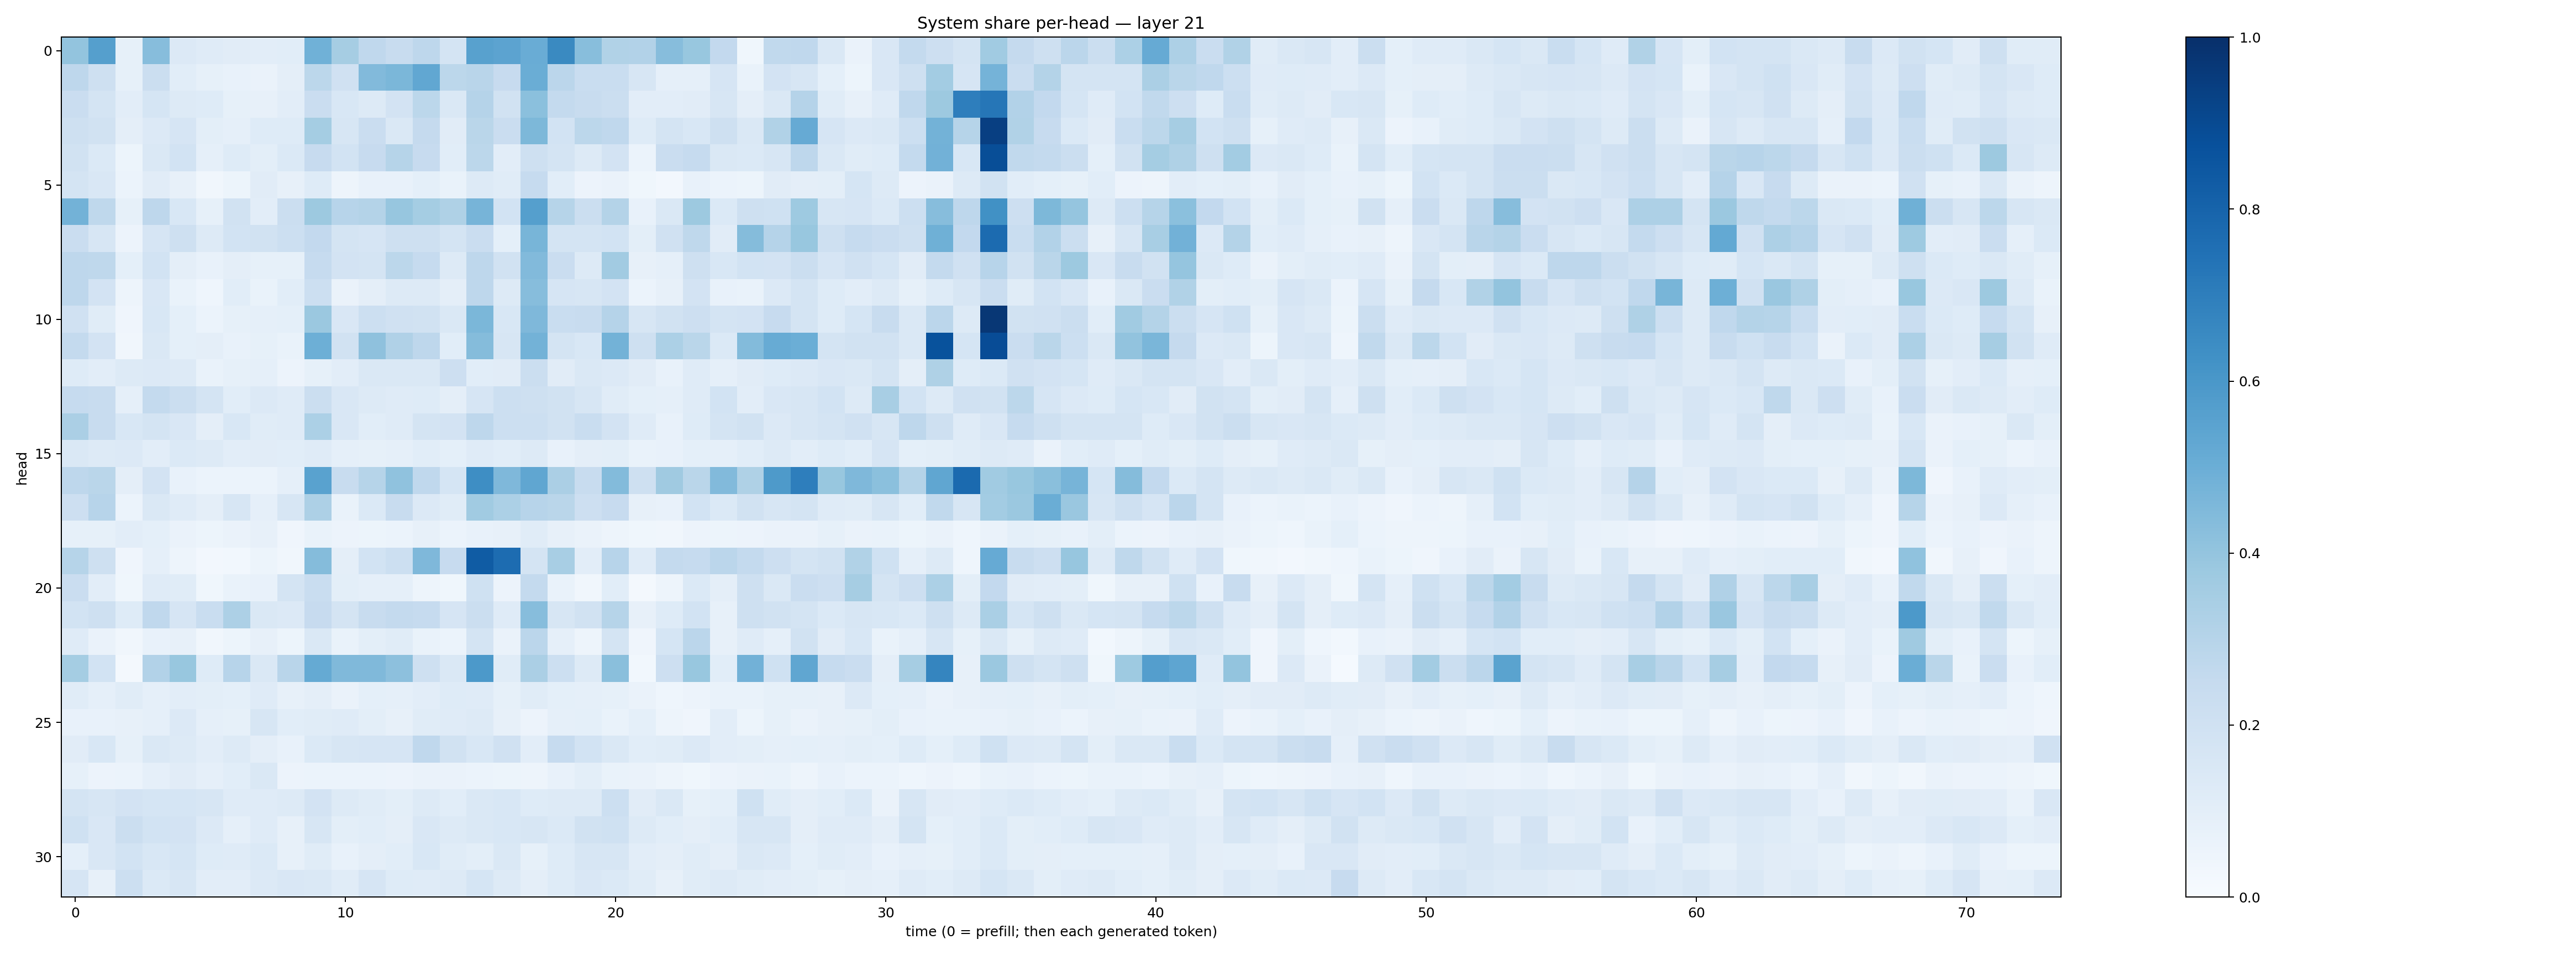

Values plotted in this chart, from the file beside it:
0.40207857, 0.56297195, 0.08566354, 0.43295762, 0.13336352, 0.12027394, 0.1095868, 0.10225567, 0.106635876, 0.48489764, 0.3508053, 0.26945406, 0.2357798, 0.27430657, 0.17511125, 0.55557364, 0.54502344, 0.50519776, 0.65403813, 0.42631155, 0.31368682, 0.31026366, 0.4306852, 0.38821712
0.275, 0.2102, 0.08566, 0.2192, 0.1082, 0.08383, 0.07135, 0.06441, 0.09591, 0.2808, 0.1969, 0.4426, 0.4606, 0.5283, 0.2786, 0.2926, 0.2434, 0.5036, 0.2851, 0.233, 0.2327, 0.1589, 0.08751, 0.08857
0.2294, 0.1738, 0.1024, 0.1694, 0.1321, 0.1243, 0.084, 0.08117, 0.1016, 0.2275, 0.1537, 0.1328, 0.1808, 0.2799, 0.1433, 0.304, 0.1931, 0.4189, 0.2543, 0.2363, 0.222, 0.1035, 0.1017, 0.1115
0.2107, 0.1926, 0.09486, 0.1336, 0.165, 0.09874, 0.0862, 0.1243, 0.1229, 0.3533, 0.1613, 0.2282, 0.1453, 0.2524, 0.1128, 0.2879, 0.2282, 0.4532, 0.1837, 0.2785, 0.266, 0.1222, 0.1775, 0.1533
0.1919, 0.1378, 0.05421, 0.1477, 0.1844, 0.08821, 0.1228, 0.0985, 0.1406, 0.246, 0.1847, 0.2427, 0.2986, 0.2458, 0.1073, 0.2782, 0.1017, 0.2096, 0.1749, 0.1276, 0.1824, 0.05877, 0.2294, 0.2471
0.1776, 0.1491, 0.05975, 0.1104, 0.07859, 0.03398, 0.05406, 0.1117, 0.07827, 0.1234, 0.0506, 0.07308, 0.07753, 0.09258, 0.06998, 0.1312, 0.1145, 0.2499, 0.1088, 0.0558, 0.06453, 0.03753, 0.02392, 0.07693
0.4775, 0.2722, 0.08217, 0.2751, 0.1548, 0.08394, 0.1915, 0.1034, 0.2207, 0.3757, 0.2956, 0.305, 0.3926, 0.354, 0.3234, 0.4697, 0.1849, 0.5649, 0.2998, 0.2228, 0.3076, 0.07122, 0.1441, 0.3766
0.2298, 0.1598, 0.05827, 0.1676, 0.2053, 0.1313, 0.1855, 0.1933, 0.218, 0.2596, 0.1751, 0.1676, 0.2049, 0.2036, 0.1781, 0.2276, 0.0932, 0.4686, 0.1792, 0.1737, 0.1847, 0.09769, 0.1992, 0.271
0.2766, 0.2732, 0.09219, 0.1864, 0.09669, 0.0718, 0.09702, 0.08327, 0.08252, 0.2477, 0.1811, 0.1795, 0.2796, 0.2494, 0.1317, 0.2745, 0.188, 0.4452, 0.2282, 0.1272, 0.3633, 0.07861, 0.08867, 0.2047
0.2739, 0.1812, 0.04941, 0.1514, 0.06889, 0.04339, 0.1076, 0.06918, 0.1079, 0.2177, 0.06522, 0.09724, 0.1268, 0.1263, 0.09743, 0.2746, 0.1301, 0.4325, 0.1669, 0.1571, 0.1812, 0.05979, 0.07824, 0.1802
0.1971, 0.1155, 0.03992, 0.1525, 0.0899, 0.06248, 0.08438, 0.08617, 0.09241, 0.3821, 0.1505, 0.2183, 0.1985, 0.1925, 0.1431, 0.4585, 0.1527, 0.4495, 0.2308, 0.2367, 0.3044, 0.1615, 0.1933, 0.2125
0.2573, 0.1811, 0.03457, 0.144, 0.0903, 0.09433, 0.07727, 0.08465, 0.06681, 0.493, 0.1944, 0.4108, 0.3189, 0.277, 0.1071, 0.4346, 0.1628, 0.4774, 0.1796, 0.1524, 0.4798, 0.2107, 0.3294, 0.2867
0.1249, 0.1051, 0.1255, 0.133, 0.1323, 0.06859, 0.08233, 0.08833, 0.05484, 0.08486, 0.1041, 0.1436, 0.1422, 0.1481, 0.2143, 0.1092, 0.1129, 0.2197, 0.1103, 0.1443, 0.1337, 0.1131, 0.07379, 0.1203
0.2468, 0.2384, 0.08873, 0.2554, 0.226, 0.1763, 0.1077, 0.1361, 0.1203, 0.2201, 0.149, 0.1314, 0.1172, 0.1234, 0.09708, 0.1652, 0.2171, 0.2089, 0.194, 0.1576, 0.1159, 0.09353, 0.08911, 0.1193
0.3334, 0.2361, 0.1542, 0.1719, 0.1506, 0.09679, 0.1549, 0.114, 0.1201, 0.3299, 0.1521, 0.109, 0.1179, 0.1752, 0.1829, 0.2762, 0.2174, 0.2177, 0.19, 0.2332, 0.181, 0.1185, 0.07661, 0.122
0.1448, 0.1276, 0.1341, 0.1043, 0.139, 0.1325, 0.1031, 0.1131, 0.1062, 0.1189, 0.08768, 0.08393, 0.08888, 0.1084, 0.09306, 0.1182, 0.1061, 0.1258, 0.07438, 0.09541, 0.09901, 0.06883, 0.07255, 0.09303
0.2763, 0.2863, 0.09662, 0.1826, 0.0706, 0.06177, 0.06191, 0.06122, 0.08642, 0.5519, 0.2345, 0.2994, 0.408, 0.2679, 0.1698, 0.6405, 0.4504, 0.5347, 0.3321, 0.2401, 0.4414, 0.2071, 0.3703, 0.2887
0.2112, 0.2945, 0.06071, 0.1455, 0.12, 0.09625, 0.1612, 0.08891, 0.1609, 0.3271, 0.06773, 0.1385, 0.2398, 0.1351, 0.1134, 0.3651, 0.3289, 0.2963, 0.2866, 0.2134, 0.2457, 0.08032, 0.07163, 0.1856
0.08294, 0.08502, 0.102, 0.09036, 0.0643, 0.05383, 0.06352, 0.07892, 0.04222, 0.06856, 0.05596, 0.05349, 0.05896, 0.08001, 0.0607, 0.07577, 0.08178, 0.1133, 0.07888, 0.06518, 0.05036, 0.038, 0.03457, 0.0568
0.2984, 0.2046, 0.04052, 0.08859, 0.04767, 0.02373, 0.02817, 0.05154, 0.03421, 0.437, 0.09564, 0.1847, 0.2182, 0.4518, 0.2429, 0.8317, 0.7659, 0.1786, 0.34, 0.1049, 0.2941, 0.1201, 0.256, 0.2494
0.23, 0.1044, 0.03542, 0.1204, 0.114, 0.03848, 0.06916, 0.07092, 0.1753, 0.2317, 0.1001, 0.08809, 0.08638, 0.05067, 0.0358, 0.2025, 0.05634, 0.2545, 0.06755, 0.03142, 0.1075, 0.01991, 0.04914, 0.1377
0.1848, 0.2094, 0.1216, 0.2662, 0.1668, 0.2324, 0.3272, 0.1443, 0.1359, 0.2445, 0.1767, 0.2345, 0.2543, 0.2471, 0.1677, 0.2241, 0.1192, 0.4326, 0.163, 0.1938, 0.2971, 0.07891, 0.1218, 0.1839
0.1178, 0.06274, 0.03166, 0.07677, 0.07879, 0.03154, 0.05286, 0.08007, 0.05183, 0.1446, 0.06848, 0.09995, 0.1158, 0.0681, 0.06237, 0.1729, 0.06336, 0.2846, 0.08858, 0.0499, 0.1765, 0.03934, 0.1718, 0.283
0.3552, 0.1838, 0.02079, 0.3119, 0.3868, 0.1222, 0.2942, 0.1452, 0.2901, 0.5192, 0.4478, 0.4485, 0.4168, 0.2077, 0.143, 0.591, 0.1134, 0.3324, 0.2187, 0.1283, 0.4254, 0.02982, 0.2128, 0.3897
0.1138, 0.08891, 0.1146, 0.08958, 0.1048, 0.1006, 0.09069, 0.1194, 0.07859, 0.09392, 0.06576, 0.09244, 0.08708, 0.1035, 0.1228, 0.1184, 0.0831, 0.1153, 0.09198, 0.08914, 0.08327, 0.0662, 0.04614, 0.05492
0.07351, 0.07715, 0.08198, 0.0871, 0.1337, 0.08631, 0.08289, 0.1587, 0.1091, 0.1162, 0.118, 0.09971, 0.0818, 0.1154, 0.1188, 0.1289, 0.07876, 0.05828, 0.08857, 0.09327, 0.06713, 0.08996, 0.04885, 0.04226
0.1108, 0.1525, 0.08287, 0.1463, 0.1263, 0.1053, 0.1261, 0.09547, 0.07635, 0.1368, 0.157, 0.1652, 0.1675, 0.2688, 0.1901, 0.1533, 0.1967, 0.1035, 0.2464, 0.1854, 0.1447, 0.1078, 0.1135, 0.1335
0.0837, 0.0583, 0.05861, 0.08662, 0.111, 0.08817, 0.1089, 0.1411, 0.05516, 0.06178, 0.06223, 0.05981, 0.05483, 0.06427, 0.06546, 0.05969, 0.05288, 0.04978, 0.07554, 0.09965, 0.06668, 0.06617, 0.0471, 0.039
0.1724, 0.1639, 0.1803, 0.1699, 0.171, 0.1579, 0.1192, 0.1201, 0.1314, 0.1804, 0.1325, 0.1149, 0.09995, 0.132, 0.106, 0.1451, 0.154, 0.1219, 0.1273, 0.1286, 0.2173, 0.1133, 0.1453, 0.08492
0.2018, 0.1518, 0.2238, 0.1848, 0.1801, 0.1365, 0.0888, 0.1176, 0.08031, 0.1634, 0.09798, 0.1084, 0.0951, 0.1513, 0.1255, 0.1417, 0.1551, 0.1594, 0.14, 0.1882, 0.2001, 0.1269, 0.1078, 0.09501
0.09009, 0.1513, 0.1837, 0.1524, 0.1691, 0.1226, 0.1201, 0.1389, 0.07964, 0.1171, 0.07143, 0.09621, 0.1058, 0.1524, 0.115, 0.1008, 0.1433, 0.08481, 0.1242, 0.1567, 0.158, 0.1049, 0.09588, 0.1149
0.1648, 0.08016, 0.2172, 0.138, 0.1606, 0.1031, 0.1038, 0.1334, 0.1516, 0.144, 0.1148, 0.165, 0.1227, 0.1201, 0.1313, 0.1698, 0.1268, 0.09539, 0.1212, 0.1493, 0.1393, 0.1171, 0.07946, 0.1166
